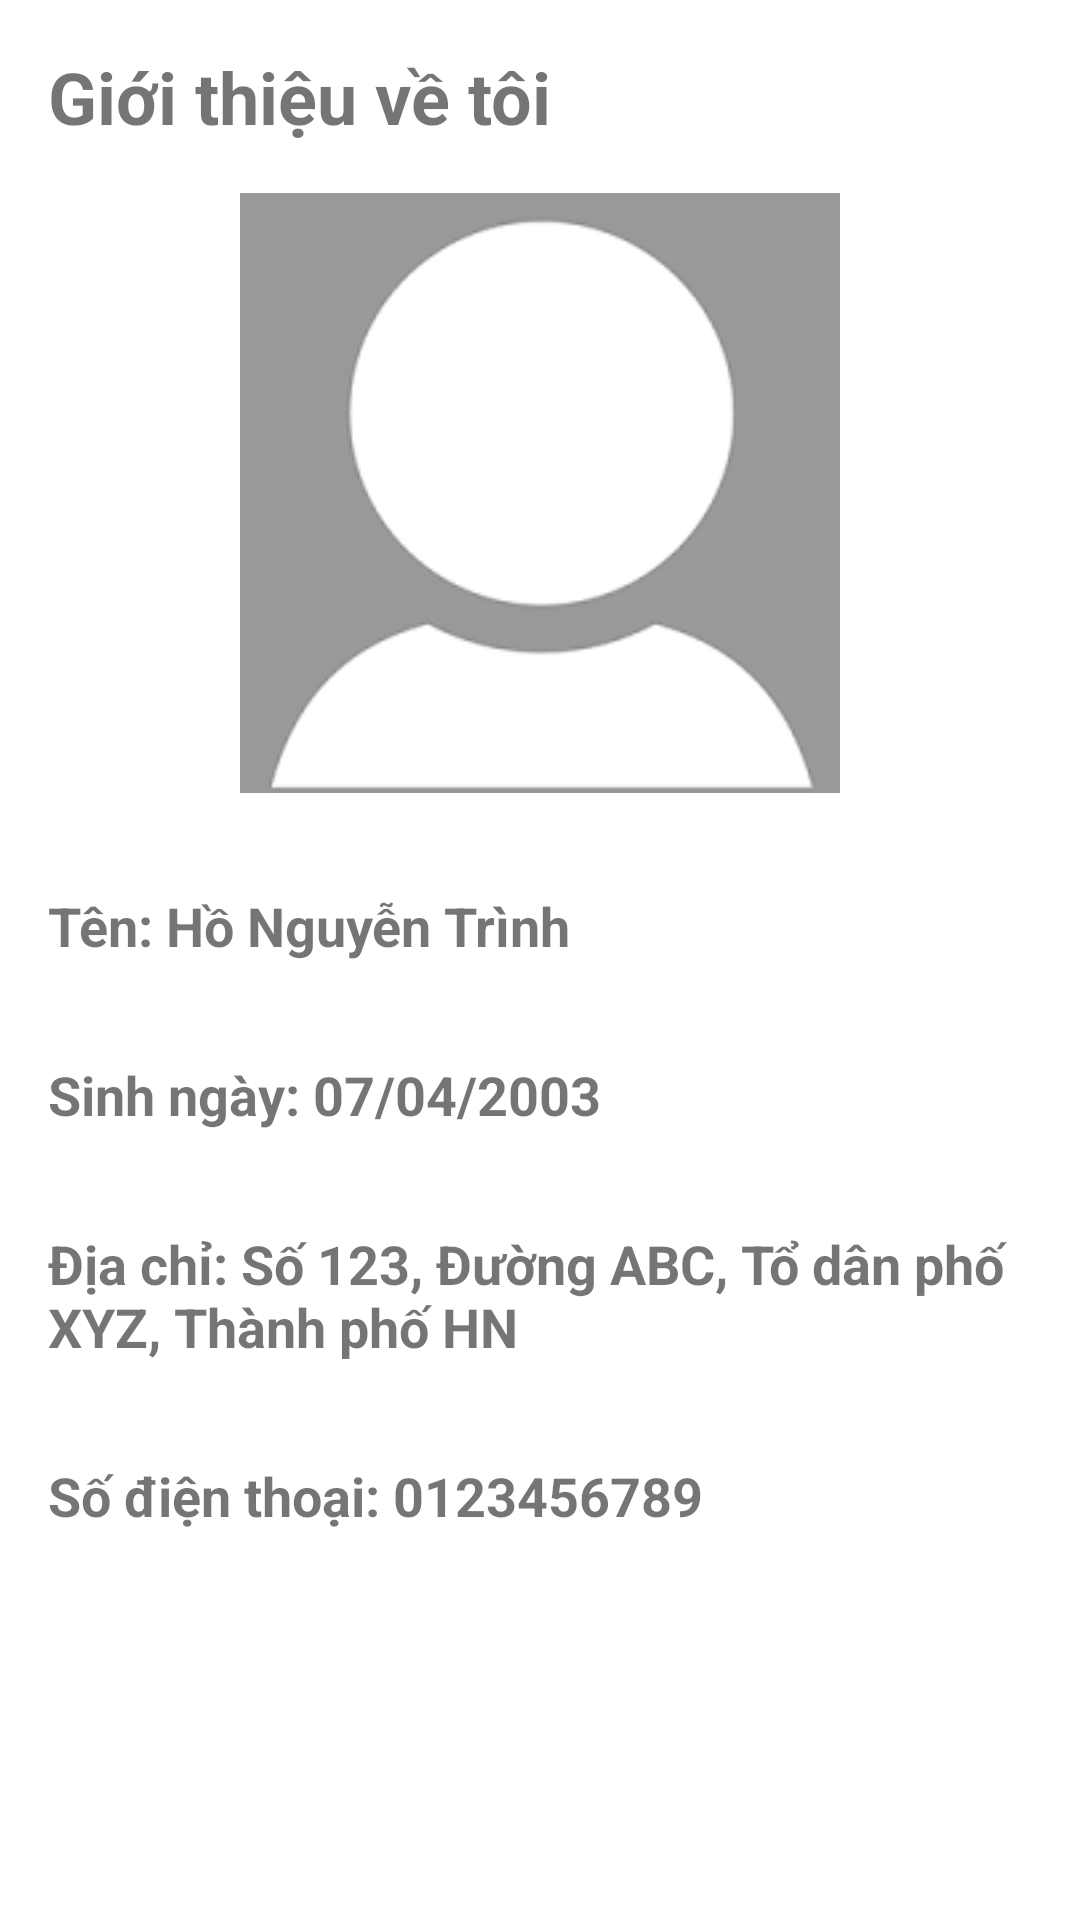

Reconstruct the res/layout file that produces this screen, plus the resources it refers to.
<!-- AndroidManifest.xml: application theme Theme.Trinhhnph20554_ASM -->
<!-- res/layout/fragment_gioithieu_.xml -->
<LinearLayout xmlns:android="http://schemas.android.com/apk/res/android"
    android:layout_width="match_parent"
    android:layout_height="match_parent"
    android:orientation="vertical">

    <TextView
        android:layout_width="wrap_content"
        android:layout_height="wrap_content"
        android:text="Giới thiệu về tôi"
        android:textSize="24sp"
        android:textStyle="bold"
        android:layout_margin="16dp"/>

    <ImageView
        android:layout_width="200dp"
        android:layout_height="200dp"
        android:src="@drawable/img"
        android:scaleType="centerCrop"
        android:layout_gravity="center_horizontal"
        android:layout_marginBottom="16dp"/>

    <TextView
        android:layout_width="wrap_content"
        android:layout_height="wrap_content"
        android:text="Tên: Hồ Nguyễn Trình"
        android:textSize="18sp"
        android:textStyle="bold"
        android:layout_margin="16dp"/>

    <TextView
        android:layout_width="wrap_content"
        android:layout_height="wrap_content"
        android:text="Sinh ngày: 07/04/2003"
        android:textSize="18sp"
        android:textStyle="bold"
        android:layout_margin="16dp"/>

    <TextView
        android:layout_width="wrap_content"
        android:layout_height="wrap_content"
        android:text="Địa chỉ: Số 123, Đường ABC, Tổ dân phố XYZ, Thành phố HN"
        android:textSize="18sp"
        android:textStyle="bold"
        android:layout_margin="16dp"/>

    <TextView
        android:layout_width="wrap_content"
        android:layout_height="wrap_content"
        android:text="Số điện thoại: 0123456789"
        android:textSize="18sp"
        android:textStyle="bold"
        android:layout_margin="16dp"/>

</LinearLayout>
<!-- resources referenced by this layout -->
<resources>
  <!-- drawable img: png bitmap (drawable, 4509 bytes) -->
  <style name="Theme.Trinhhnph20554_ASM" parent="Theme.MaterialComponents.DayNight.NoActionBar">
          
          <item name="colorPrimary">@color/purple_500</item>
          <item name="colorPrimaryVariant">@color/purple_700</item>
          <item name="colorOnPrimary">@color/white</item>
          
          <item name="colorSecondary">@color/teal_200</item>
          <item name="colorSecondaryVariant">@color/teal_700</item>
          <item name="colorOnSecondary">@color/black</item>
          
          <item name="android:statusBarColor">?attr/colorPrimaryVariant</item>
          
      </style>
  <!-- not gathered from this repository: default colours our renderer supplied (Android Studio template values) -->
  <color name="purple_500">#FF6200EE</color>
  <color name="purple_700">#FF3700B3</color>
  <color name="teal_200">#FF03DAC5</color>
  <color name="teal_700">#FF018786</color>
  <color name="black">#FF000000</color>
  <color name="white">#FFFFFFFF</color>
</resources>
